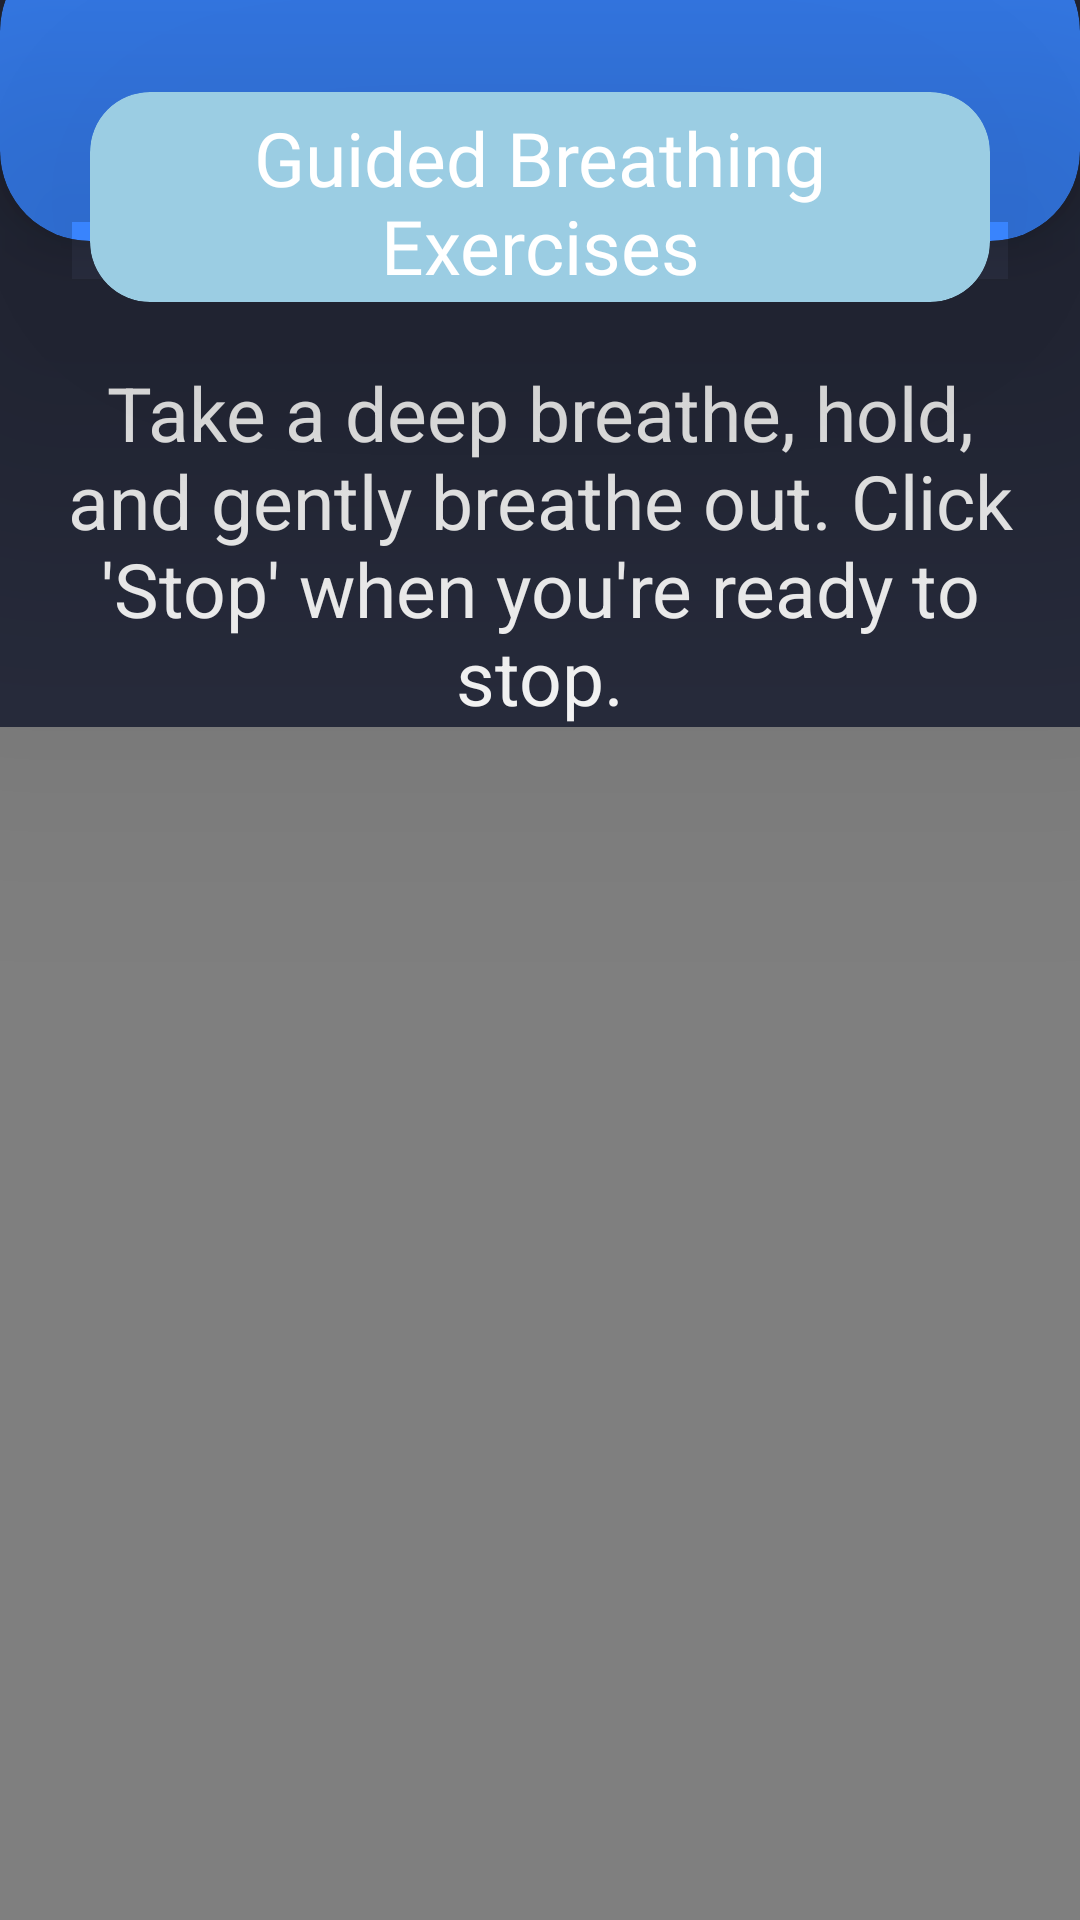

Reconstruct the res/layout file that produces this screen, plus the resources it refers to.
<!-- AndroidManifest.xml: application theme Theme.HealthBuddies -->
<!-- res/layout/activity_breathingpage.xml -->
<?xml version="1.0" encoding="utf-8"?>
<RelativeLayout xmlns:android="http://schemas.android.com/apk/res/android"
    xmlns:app="http://schemas.android.com/apk/res-auto"
    xmlns:tools="http://schemas.android.com/tools"
    android:layout_width="match_parent"
    android:layout_height="match_parent"
    android:background="@color/sleepbg"
    tools:context=".breathingpage">

<LinearLayout
    android:layout_width="match_parent"
    android:layout_height="wrap_content"
    android:orientation="vertical">

    <androidx.cardview.widget.CardView
        android:id="@+id/TopCardView"
        android:layout_width="match_parent"
        android:layout_height="100dp"
        android:layout_marginTop="-20dp"
        app:cardBackgroundColor="@color/blues"
        app:cardCornerRadius="30dp"
        app:cardElevation="10dp"
        app:layout_constraintEnd_toEndOf="parent"
        app:layout_constraintTop_toTopOf="parent">

    </androidx.cardview.widget.CardView>

    <androidx.cardview.widget.CardView
        android:id="@+id/EnergyCardView"
        android:layout_width="300dp"
        android:layout_gravity="center"
        android:layout_height="70dp"
        android:layout_marginTop="-50dp"
        app:cardBackgroundColor="@color/breathing1"
        app:cardCornerRadius="20dp"
        app:cardElevation="100dp"
        app:layout_constraintEnd_toEndOf="parent"
        app:layout_constraintStart_toStartOf="parent"
        app:layout_constraintTop_toBottomOf="@id/TopCardView"> 

        <TextView
            android:id="@+id/headerNutrition"
            android:padding="5dp"
            android:layout_width="wrap_content"
            android:layout_height="wrap_content"
            android:layout_gravity="center"
            android:fontFamily="@font/itim"
            android:gravity="center"
            android:text="Guided Breathing Exercises"
            android:textColor="@color/white"
            android:textSize="25sp" />
    </androidx.cardview.widget.CardView>

    <TextView
        android:layout_marginTop="20dp"
        android:textAlignment="center"
        android:gravity="center"
        android:layout_marginLeft="15dp"
        android:layout_marginRight="15dp"
        android:textColor="@color/white"
        android:textSize="25dp"
        android:layout_width="wrap_content"
        android:layout_height="wrap_content"
        android:text="Take a deep breathe, hold, and gently breathe out. Click 'Stop' when you're ready to stop." />

    <RelativeLayout
        android:layout_width="match_parent"
        android:layout_height="match_parent">
    <VideoView
        android:id="@+id/videoView"
        android:layout_width="match_parent"
        android:layout_height="wrap_content"
        android:layout_centerInParent="true" />

    <androidx.appcompat.widget.AppCompatButton
        android:id="@+id/playButton"
        android:layout_width="wrap_content"
        android:layout_height="wrap_content"
        android:layout_below="@id/videoView"
        android:layout_centerHorizontal="true"
        android:layout_marginTop="16dp"
        android:textColor="@color/white"
        android:textSize="25dp"
        android:background="@drawable/curved_button"
        android:text="Play" />

    <TextView
        android:id="@+id/countdownTextView"
        android:layout_width="wrap_content"
        android:layout_height="wrap_content"
        android:layout_centerHorizontal="true"
        android:layout_marginTop="16dp"
        android:text="Ready? 1, 2, 3"
        android:textColor="#FFFFFF"
        android:textSize="40dp"
        android:layout_centerVertical="true"
        android:visibility="invisible" />

    <androidx.appcompat.widget.AppCompatButton
        android:id="@+id/stopButton"
        android:layout_width="wrap_content"
        android:layout_height="wrap_content"
        android:layout_below="@id/playButton"
        android:layout_centerHorizontal="true"
        android:textColor="@color/white"
        android:visibility="invisible"
        android:textSize="25dp"
        android:background="@drawable/curved_button"
        android:text="Stop" />

</RelativeLayout>
</LinearLayout>
</RelativeLayout>
<!-- resources referenced by this layout -->
<resources>
  <color name="blues">#3A86FF</color>
  <color name="breathing1">#9BCDE3</color>
  <color name="sleepbg">#282C3D</color>
  <color name="white">#FFFFFFFF</color>
  
  
      //LOGIN
  <!-- drawable curved_button (drawable) -->
  <?xml version="1.0" encoding="utf-8"?>
  <shape xmlns:android="http://schemas.android.com/apk/res/android"
      android:shape="rectangle">
  
      
      <corners android:radius="20dp" />
  
      
      <solid android:color="@color/leaderboardBtn" />
  </shape>
  <style name="Theme.HealthBuddies" parent="Theme.MaterialComponents.DayNight.DarkActionBar">
          
          <item name="colorPrimary">#0C7088</item>
          <item name="colorPrimaryVariant">@color/black</item>
          <item name="colorOnPrimary">@color/black</item>
          
          <item name="colorSecondary">@color/teal_200</item>
          <item name="colorSecondaryVariant">@color/teal_700</item>
          <item name="colorOnSecondary">@color/black</item>
          
          <item name="android:statusBarColor">@color/black</item>
          
      </style>
  <color name="leaderboardBtn">#CF10F5</color>
  <color name="black">#FF000000</color>
  <color name="teal_200">#FF03DAC5</color>
  <color name="teal_700">#FF018786</color>
</resources>
